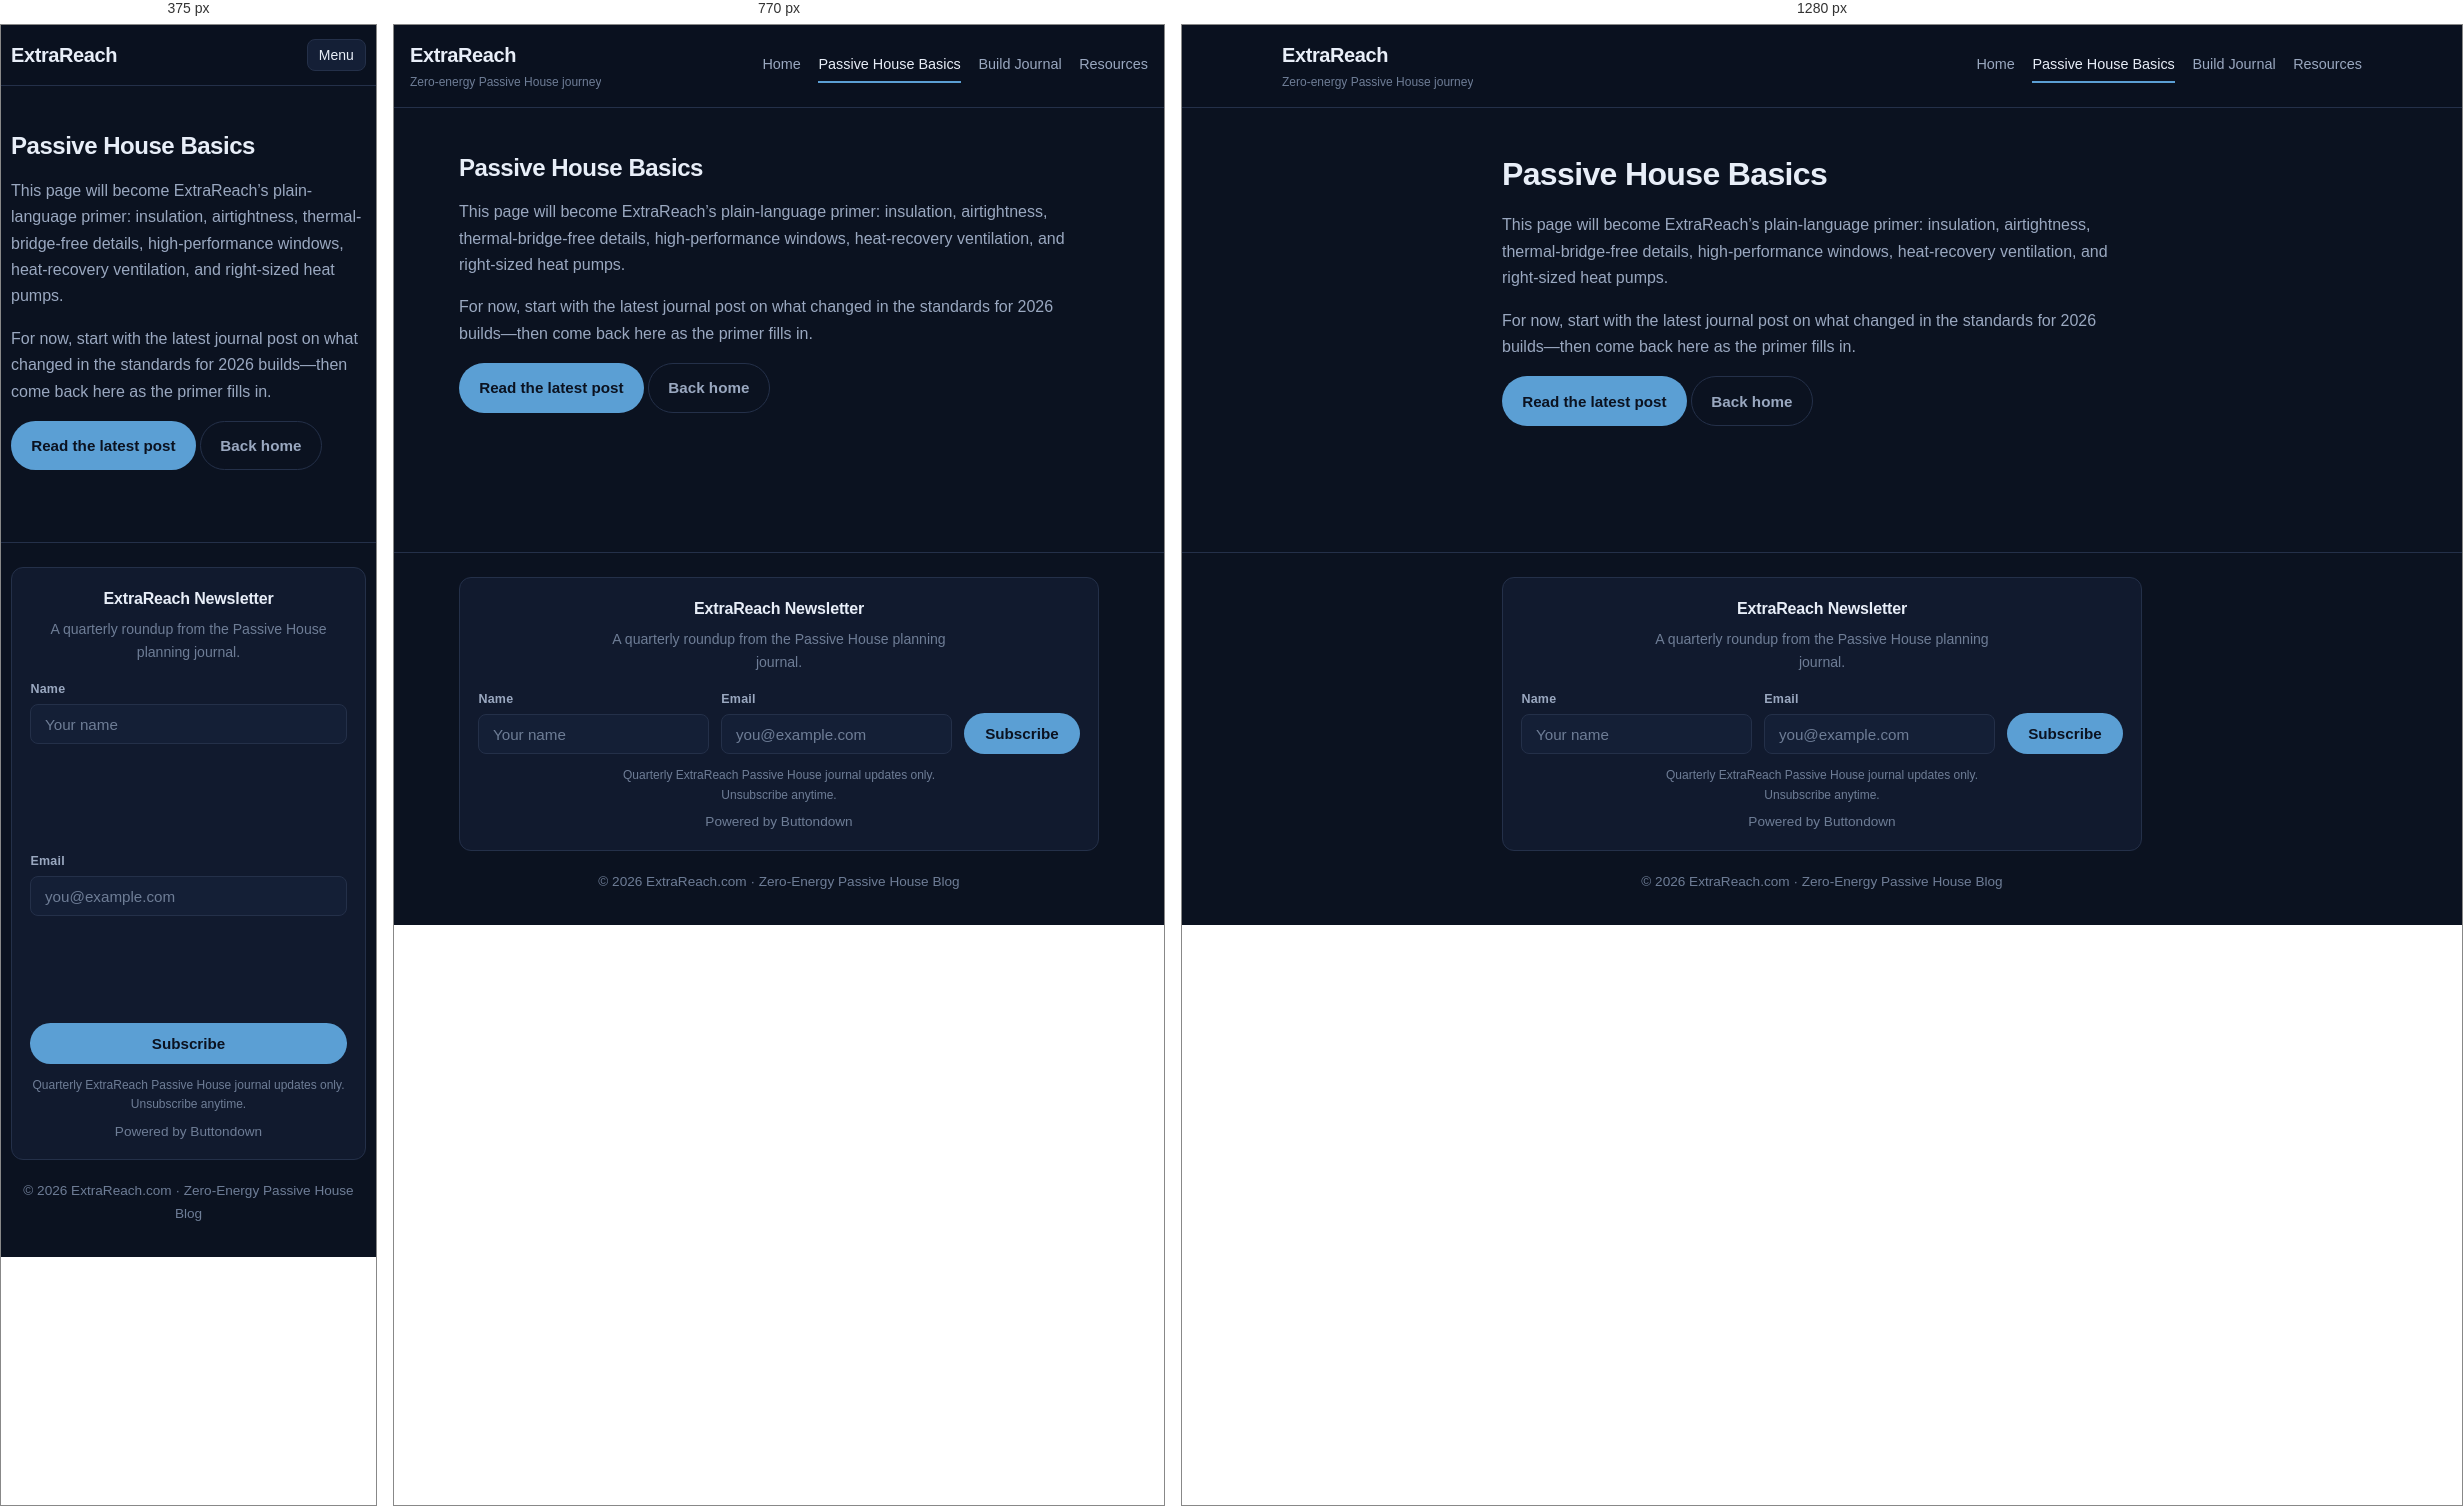
Rendered at 375 px, 770 px and 1280 px, left to right.

<!-- file: basics.html -->
<!DOCTYPE html>
<html lang="en">
<head>
  <meta charset="utf-8">
  <meta name="viewport" content="width=device-width, initial-scale=1">
  <title>Passive House Basics | ExtraReach</title>
  <meta name="description" content="A plain-language primer on Passive House principles for the ExtraReach zero-energy build.">
  <link rel="stylesheet" href="styles.css">
</head>
<body>
  <div class="page">
    <header class="site-header">
      <div class="wrap header-inner">
        <div class="brand">
          <a href="index.html">ExtraReach</a>
          <span class="brand-tag">Zero-energy Passive House journey</span>
        </div>
        <button class="nav-toggle" type="button" aria-expanded="false" aria-controls="site-nav">
          Menu
        </button>
        <nav class="nav" id="site-nav" aria-label="Primary">
          <a href="index.html">Home</a>
          <a href="basics.html" aria-current="page">Passive House Basics</a>
          <a href="journal.html">Build Journal</a>
          <a href="resources.html">Resources</a>
        </nav>
      </div>
    </header>

    <main class="page-main">
      <div class="wrap stub">
        <h1>Passive House Basics</h1>
        <p>
          This page will become ExtraReach’s plain-language primer: insulation,
          airtightness, thermal-bridge-free details, high-performance windows,
          heat-recovery ventilation, and right-sized heat pumps.
        </p>
        <p>
          For now, start with the latest journal post on what changed in the standards
          for 2026 builds—then come back here as the primer fills in.
        </p>
        <p>
          <a class="btn btn-primary" href="post-phius-2024-what-changed.html">Read the latest post</a>
          <a class="btn btn-ghost" href="index.html">Back home</a>
        </p>
      </div>
    </main>

    <footer class="site-footer">
      <div class="wrap">
        <div class="footer-newsletter" aria-labelledby="footer-newsletter-title">
          <h2 id="footer-newsletter-title">ExtraReach Newsletter</h2>
          <p class="newsletter-lede">A quarterly roundup from the Passive House planning journal.</p>
          <form
            class="newsletter-form"
            action="https://buttondown.com/api/emails/embed-subscribe/HectorSME"
            method="post"
          >
            <div class="newsletter-fields">
              <label>
                <span class="label">Name</span>
                <input type="text" name="metadata__first-name" required autocomplete="given-name" placeholder="Your name">
              </label>
              <label>
                <span class="label">Email</span>
                <input type="email" name="email" required autocomplete="email" placeholder="you@example.com">
              </label>
              <button type="submit" class="btn btn-primary">Subscribe</button>
            </div>
            <input type="hidden" name="embed" value="1">
          </form>
          <p class="newsletter-note">Quarterly ExtraReach Passive House journal updates only. Unsubscribe anytime.</p>
          <p class="newsletter-powered"><a href="https://buttondown.com" rel="noopener noreferrer" target="_blank">Powered by Buttondown</a></p>
        </div>
        <p class="copyright">© 2026 ExtraReach.com · Zero-Energy Passive House Blog</p>
      </div>
    </footer>
  </div>
  <script>
    (function () {
      var btn = document.querySelector('.nav-toggle');
      var nav = document.getElementById('site-nav');
      if (!btn || !nav) return;
      btn.addEventListener('click', function () {
        var open = nav.classList.toggle('is-open');
        btn.setAttribute('aria-expanded', open ? 'true' : 'false');
      });
    })();
  </script>
</body>
</html>


/* @media block from styles.css */
@media (max-width: 640px) {
  .newsletter-fields {
    flex-direction: column;
    align-items: stretch;
  }

  .newsletter-fields .btn {
    width: 100%;
  }

  .newsletter-card {
    padding: 1.25rem 1.15rem 1.15rem;
  }
}

/* @media block from styles.css */
@media (max-width: 900px) {
  .hero {
    grid-template-columns: 1fr;
    gap: 1.5rem;
    padding-top: 1.75rem;
  }

  .home-layout {
    grid-template-columns: 1fr;
  }

  .card-grid {
    grid-template-columns: 1fr;
  }

  .post-card.featured {
    grid-template-columns: 1fr;
  }

  .post-card.featured .post-thumb {
    border-right: none;
    border-bottom: 1px solid var(--border);
    min-height: 180px;
  }

  .sidebar {
    display: grid;
    grid-template-columns: 1fr 1fr;
    gap: 1rem;
  }

  .sidebar .panel {
    margin-bottom: 0;
  }
}

/* @media block from styles.css */
@media (max-width: 640px) {
  .wrap {
    width: min(100% - 1.25rem, var(--max));
  }

  .nav-toggle {
    display: inline-flex;
    align-items: center;
    gap: 0.35rem;
  }

  .nav {
    display: none;
    width: 100%;
    flex-direction: column;
    align-items: stretch;
    gap: 0;
    padding: 0.35rem 0 0.75rem;
  }

  .nav.is-open {
    display: flex;
  }

  .nav a {
    padding: 0.65rem 0.25rem;
    border-bottom: 1px solid var(--border);
  }

  .nav a[aria-current="page"] {
    border-bottom-color: var(--accent);
  }

  .header-inner {
    flex-wrap: wrap;
  }

  .brand-tag {
    display: none;
  }

  .sidebar {
    grid-template-columns: 1fr;
  }

  .trust-card {
    grid-template-columns: 1fr;
  }

  .hero-copy h1 {
    font-size: 1.55rem;
  }
}